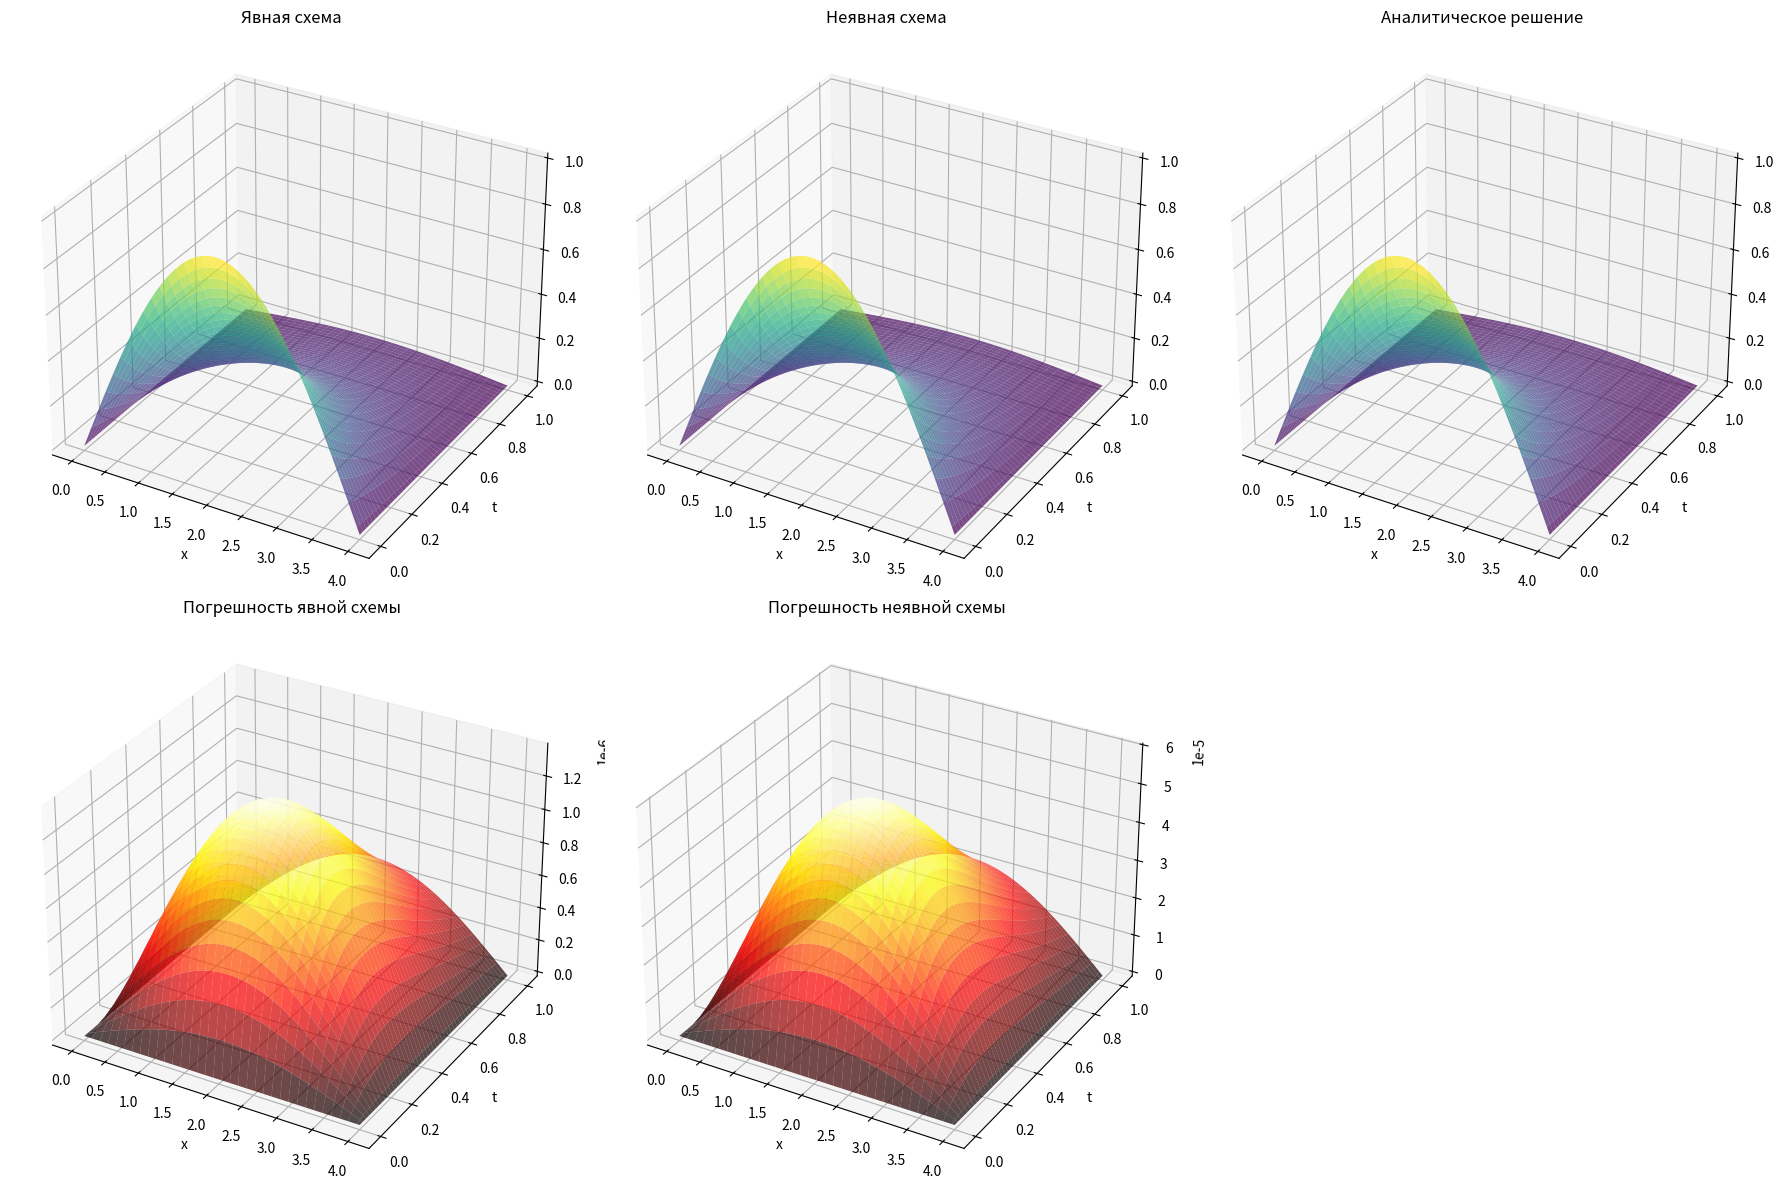

Reproduce this figure in Python.
import numpy as np
import matplotlib.pyplot as plt


a_sq = 16 / np.pi
L = 4.0          
T_max = 1.0      
Nx = 100         
Nt = 20000

h = L / Nx       
tau = T_max / Nt 

x = np.linspace(0, L, Nx + 1)  
t = np.linspace(0, T_max, Nt + 1)  
X, T = np.meshgrid(x, t)

def analytical_solution(x, t):
    return np.exp(-np.pi * t) * np.sin(np.pi * x / 4)

U_analytical = analytical_solution(X, T)

u_explicit = np.zeros((Nx + 1, Nt + 1)) 
u_explicit[:, 0] = analytical_solution(x, 0)
gamma = a_sq * tau / h**2  

for n in range(Nt):  
    u_explicit[1:-1, n+1] = u_explicit[1:-1, n] + gamma * (
        u_explicit[2:, n] - 2*u_explicit[1:-1, n] + u_explicit[:-2, n]
    )
    u_explicit[0, n+1] = 0
    u_explicit[-1, n+1] = 0

u_implicit = np.zeros((Nx + 1, Nt + 1))  
u_implicit[:, 0] = analytical_solution(x, 0)
alpha = gamma

for n in range(Nt):
    d = u_implicit[1:-1, n].copy()
    size = len(d) 
    
    a = -alpha * np.ones(size - 1)  
    b = (1 + 2*alpha) * np.ones(size)  
    c = -alpha * np.ones(size - 1)  
    
    # Прямой ход прогонки
    for i in range(1, size):
        m = a[i-1] / b[i-1]
        b[i] -= m * c[i-1]
        d[i] -= m * d[i-1]
    
    u_new = np.zeros(size)
    u_new[-1] = d[-1] / b[-1]
    for i in range(size-2, -1, -1):
        u_new[i] = (d[i] - c[i] * u_new[i+1]) / b[i]
    
    u_implicit[1:-1, n+1] = u_new
    u_implicit[0, n+1] = 0
    u_implicit[-1, n+1] = 0

error_explicit = np.abs(u_explicit.T - U_analytical)
error_implicit = np.abs(u_implicit.T - U_analytical)
print('Максимальная погрешность явной схемы:', np.max(error_explicit))
print('Максимальная погрешность неявной схемы', np.max(error_implicit))
print('tau =', tau)
fig = plt.figure(figsize=(18, 12))

alpha_value = 0.7

# Явная схема
ax1 = fig.add_subplot(231, projection='3d')
ax1.plot_surface(X, T, u_explicit.T, cmap='viridis', alpha=alpha_value)
ax1.set_title('Явная схема')
ax1.set_xlabel('x')
ax1.set_ylabel('t')

# Неявная схема
ax2 = fig.add_subplot(232, projection='3d')
ax2.plot_surface(X, T, u_implicit.T, cmap='viridis', alpha=alpha_value)
ax2.set_title('Неявная схема')
ax2.set_xlabel('x')
ax2.set_ylabel('t')

# Аналитическое решение
ax3 = fig.add_subplot(233, projection='3d')
ax3.plot_surface(X, T, U_analytical, cmap='viridis', alpha=alpha_value)
ax3.set_title('Аналитическое решение')
ax3.set_xlabel('x')
ax3.set_ylabel('t')

# Погрешность явной схемы
ax4 = fig.add_subplot(234, projection='3d')
ax4.plot_surface(X, T, error_explicit, cmap='hot', alpha=alpha_value)
ax4.set_title('Погрешность явной схемы')
ax4.set_xlabel('x')
ax4.set_ylabel('t')

# Погрешность неявной схемы
ax5 = fig.add_subplot(235, projection='3d')
ax5.plot_surface(X, T, error_implicit, cmap='hot', alpha=alpha_value)
ax5.set_title('Погрешность неявной схемы')
ax5.set_xlabel('x')
ax5.set_ylabel('t')

plt.tight_layout()
plt.show()